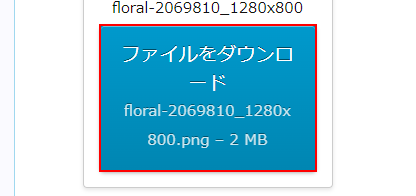
Task: このRPAロボットプロセスは"勝又自作Attended_Framework_拡張v1"を使用して作成されています。

　※[勝又自作Attended_Framework_拡張v1] (C) 2020 Takahiro Katsumata
　　説明：
　　このコンポーネントはフリーソフトですので自由にご使用ください。
　　著作権は作者が保有しており，作者の個人活動によって作成されたものです。
　　UiPath社公開"Attended Framework"をカスタマイズし機能拡張したものです。
Workflow: 勝又自作ワークフローパーツ使用例_v20220518

Step 1: click on the link 'ファイルをダウンロード			floral-2069810_1280x800.png - 2 MB' in window 'ダウンロードページテスト | にっき' (msedge.exe)
